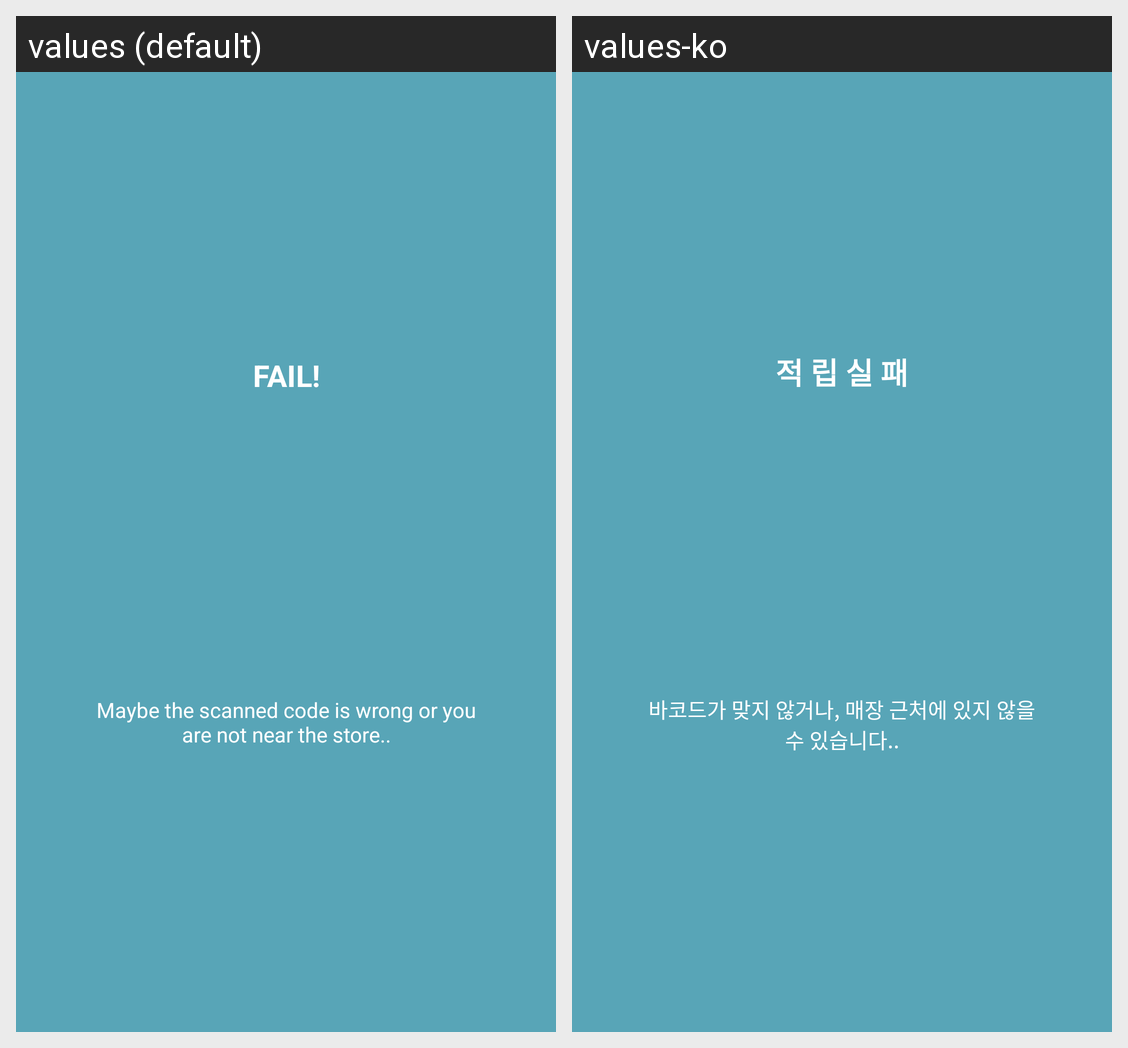

For this localized Android screen grid, give each drawn string resource with its value in every locale shown.
Android screen res/layout/toast_scan_reward_fail_layout.xml rendered under 2 locales, left to right: values (default), values-ko. Device: Nexus 5 (rendered at 1080×1920; each locale shown at half size, 540×960, under a caption strip naming it); theme AppTheme.
Strings drawn on this screen, with the default value and each locale's value (text and hints the layout hard-codes, and strings that could not be matched under every locale, appear in the picture but are not listed):

rewardedFail
  values: FAIL!
  values-ko: 적 립 실 패

message_scan_reward_fail
  values: Maybe the scanned code is wrong or you are not near the store..
  values-ko: 바코드가 맞지 않거나, 매장 근처에 있지 않을 수 있습니다..
